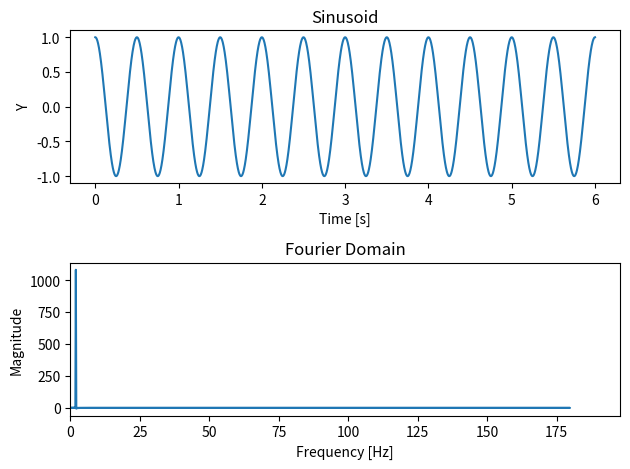
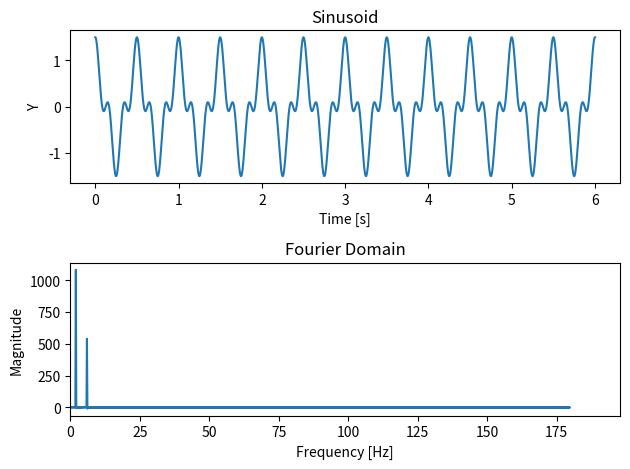
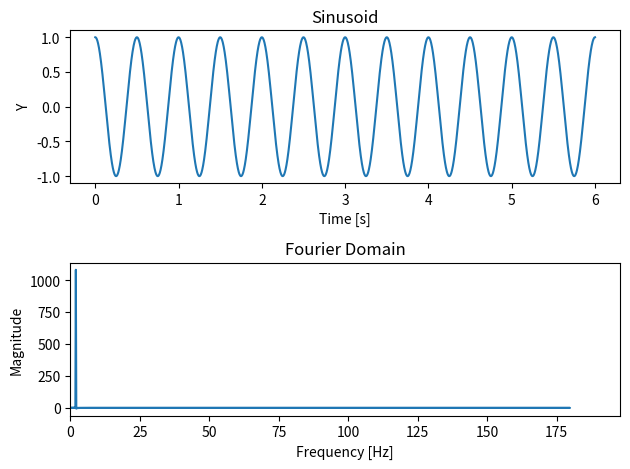

Generate these figures, in order, with matplotlib:
import numpy as np
from numpy.fft import fft
from numpy.fft import fftfreq
import matplotlib.pyplot as plt

fs = 360 # Sampling frequency in Hz
num_seconds = 6 # Sample for six seconds
t = np.linspace(0, num_seconds, fs*num_seconds)

# Generate a sinusoid
a = 1
f1 = 2 # Two cycles per second
omega1 = 2*np.pi*f1 # Convert to sinusoid space
y = a*np.cos(omega1*t)

# Take the Fourier Transform
components = fft(y)
real_components = components.real
freq = fftfreq(y.shape[-1], d = 1/fs)

figs, axs = plt.subplots(2)

axs[0].plot(t, y)
axs[0].set_title("Sinusoid")
axs[0].set_xlabel("Time [s]")
axs[0].set_ylabel("Y")

axs[1].plot(freq, real_components)
axs[1].set_xlim(left = 0)
axs[1].set_title("Fourier Domain")
axs[1].set_xlabel("Frequency [Hz]")
axs[1].set_ylabel("Magnitude")

plt.tight_layout()

# Add some high frequency "noise" to the sinusoid
b = 1/2
f2 = 6
omega2 = 2*np.pi*f2
y += b*np.cos(omega2*t)

# Take the Fourier Transform, again
components = fft(y)
real_components = components.real
freq = fftfreq(y.shape[-1], d = 1/fs)

figs, axs = plt.subplots(2)

axs[0].plot(t, y)
axs[0].set_title("Sinusoid")
axs[0].set_xlabel("Time [s]")
axs[0].set_ylabel("Y")

axs[1].plot(freq, real_components)
axs[1].set_xlim(left = 0)
axs[1].set_title("Fourier Domain")
axs[1].set_xlabel("Frequency [Hz]")
axs[1].set_ylabel("Magnitude")

plt.tight_layout()

# Subtract the approximation
freq_noise = 6
y -= b*np.cos(2*np.pi*freq_noise*t)

# Take the Fourier Transform, again
components = fft(y)
real_components = components.real
freq = fftfreq(y.shape[-1], d = 1/fs)

figs, axs = plt.subplots(2)

axs[0].plot(t, y)
axs[0].set_title("Sinusoid")
axs[0].set_xlabel("Time [s]")
axs[0].set_ylabel("Y")

axs[1].plot(freq, real_components)
axs[1].set_xlim(left = 0)
axs[1].set_title("Fourier Domain")
axs[1].set_xlabel("Frequency [Hz]")
axs[1].set_ylabel("Magnitude")

plt.tight_layout()

